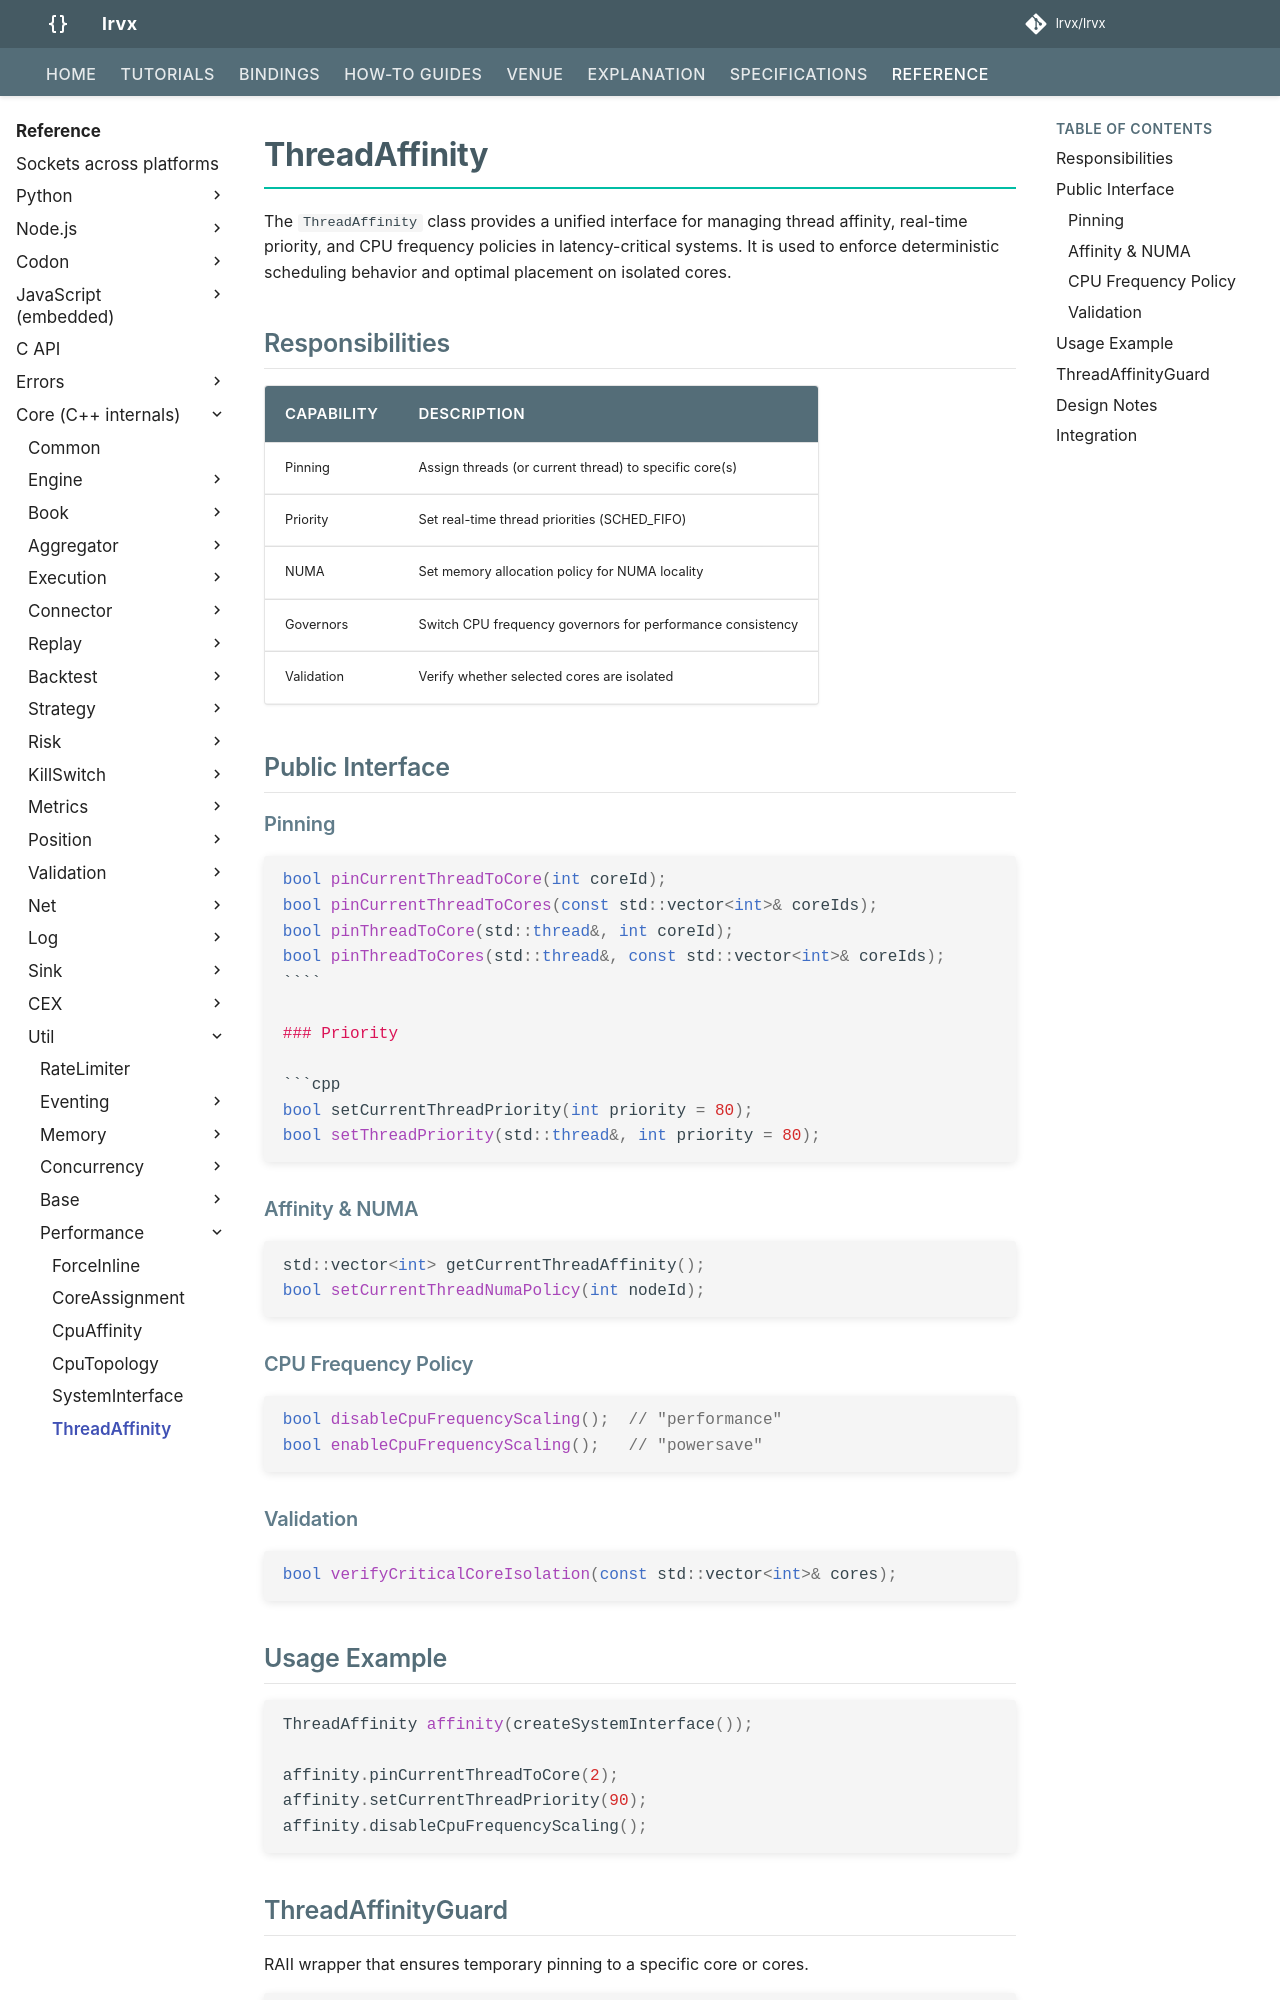

repository: FLOX-Foundation/flox · page: reference/api/util/performance/thread_affinity/index.html · generator: mkdocs

# ThreadAffinity

The `ThreadAffinity` class provides a unified interface for managing thread affinity, real-time priority, and CPU frequency policies in latency-critical systems. It is used to enforce deterministic scheduling behavior and optimal placement on isolated cores.

## Responsibilities

| Capability | Description |
|------------|-------------|
| Pinning    | Assign threads (or current thread) to specific core(s) |
| Priority   | Set real-time thread priorities (SCHED_FIFO) |
| NUMA       | Set memory allocation policy for NUMA locality |
| Governors  | Switch CPU frequency governors for performance consistency |
| Validation | Verify whether selected cores are isolated |

## Public Interface

### Pinning

```cpp
bool pinCurrentThreadToCore(int coreId);
bool pinCurrentThreadToCores(const std::vector<int>& coreIds);
bool pinThreadToCore(std::thread&, int coreId);
bool pinThreadToCores(std::thread&, const std::vector<int>& coreIds);
````

### Priority

```cpp
bool setCurrentThreadPriority(int priority = 80);
bool setThreadPriority(std::thread&, int priority = 80);
```

### Affinity & NUMA

```cpp
std::vector<int> getCurrentThreadAffinity();
bool setCurrentThreadNumaPolicy(int nodeId);
```

### CPU Frequency Policy

```cpp
bool disableCpuFrequencyScaling();  // "performance"
bool enableCpuFrequencyScaling();   // "powersave"
```

### Validation

```cpp
bool verifyCriticalCoreIsolation(const std::vector<int>& cores);
```

## Usage Example

```cpp
ThreadAffinity affinity(createSystemInterface());

affinity.pinCurrentThreadToCore(2);
affinity.setCurrentThreadPriority(90);
affinity.disableCpuFrequencyScaling();
```
